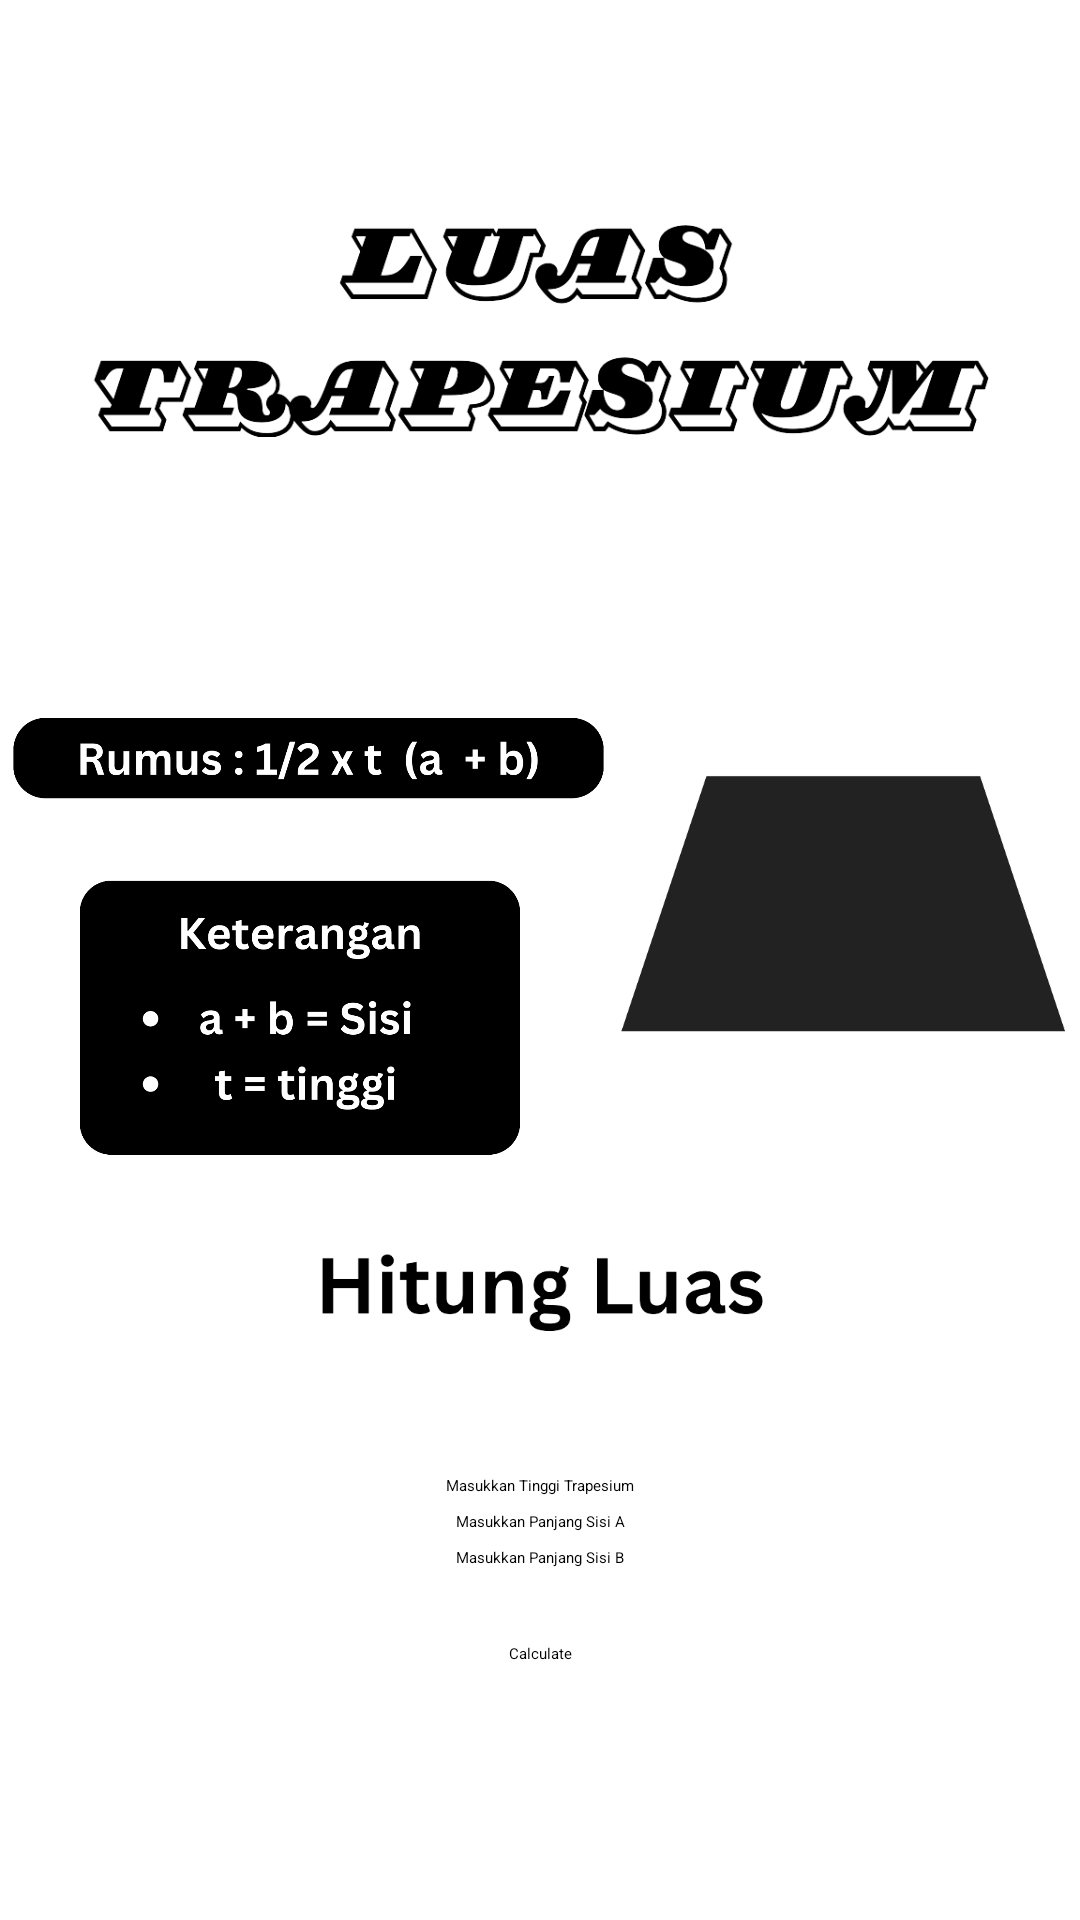

Produce the Android XML layout that renders to this screen, including the resource entries it uses.
<!-- AndroidManifest.xml: application theme Theme.BigProject -->
<!-- res/layout/activity_trapesium.xml -->
<?xml version="1.0" encoding="utf-8"?>
<androidx.constraintlayout.widget.ConstraintLayout xmlns:android="http://schemas.android.com/apk/res/android"
    xmlns:app="http://schemas.android.com/apk/res-auto"
    xmlns:tools="http://schemas.android.com/tools"
    android:layout_width="match_parent"
    android:layout_height="match_parent"
    tools:context=".Persegi">

    <ImageView
        android:id="@+id/judul1"
        android:layout_width="300dp"
        android:layout_height="200dp"
        app:layout_constraintTop_toTopOf="parent"
        app:layout_constraintStart_toStartOf="parent"
        app:layout_constraintEnd_toEndOf="parent"
        android:layout_marginTop="10dp"
        android:src="@drawable/txttrapesium"
        />

    <ImageView
        android:id="@+id/rmsPesegi"
        android:layout_width="200dp"
        android:layout_height="wrap_content"
        android:src="@drawable/rmstrapesium"
        app:layout_constraintEnd_toStartOf="@+id/Persegi"
        app:layout_constraintStart_toStartOf="parent"
        app:layout_constraintTop_toBottomOf="@id/judul1"
        android:layout_marginTop="-70dp"
        />

    <ImageView
        android:id="@+id/Persegi"
        android:layout_width="150dp"
        android:layout_height="150dp"
        android:src="@drawable/trapesium"
        app:layout_constraintTop_toBottomOf="@+id/judul1"
        app:layout_constraintEnd_toEndOf="parent"
        app:layout_constraintStart_toEndOf="@+id/rmsPesegi"
        android:layout_marginTop="18dp"
        />


    <ImageView
        android:id="@+id/ketPersegi"
        android:layout_width="150dp"
        android:layout_height="150dp"
        android:src="@drawable/kettrapesium"
        app:layout_constraintTop_toBottomOf="@+id/rmsPesegi"
        app:layout_constraintEnd_toEndOf="parent"
        app:layout_constraintStart_toStartOf="parent"
        android:layout_marginTop="-100dp"
        android:layout_marginEnd="160dp"
        />

    <ImageView
        android:id="@+id/hitungluas"
        android:layout_width="150dp"
        android:layout_height="50dp"
        android:src="@drawable/hitungluas"
        app:layout_constraintTop_toBottomOf="@+id/Persegi"
        app:layout_constraintEnd_toEndOf="parent"
        app:layout_constraintStart_toStartOf="parent"
        android:layout_marginTop="25dp"
        />

    <TextView
        android:id="@+id/hasil"
        android:layout_width="wrap_content"
        android:layout_height="wrap_content"
        android:text=""
        android:textSize="25dp"
        android:textStyle="bold"
        app:layout_constraintTop_toBottomOf="@+id/hitungluas"
        app:layout_constraintStart_toStartOf="parent"
        app:layout_constraintEnd_toEndOf="parent"
        />

    <EditText
        android:id="@+id/inputan"
        android:layout_width="wrap_content"
        android:layout_height="wrap_content"
        android:hint="Masukkan Tinggi Trapesium"
        app:layout_constraintTop_toBottomOf="@+id/hasil"
        app:layout_constraintStart_toStartOf="parent"
        app:layout_constraintEnd_toEndOf="parent"
        android:layout_marginTop="5dp"
        />

    <EditText
        android:id="@+id/inputan2"
        android:layout_width="wrap_content"
        android:layout_height="wrap_content"
        android:hint="Masukkan Panjang Sisi A"
        app:layout_constraintTop_toBottomOf="@+id/inputan"
        app:layout_constraintStart_toStartOf="parent"
        app:layout_constraintEnd_toEndOf="parent"
        android:layout_marginTop="5dp"
        />

    <EditText
        android:id="@+id/inputan3"
        android:layout_width="wrap_content"
        android:layout_height="wrap_content"
        android:hint="Masukkan Panjang Sisi B"
        app:layout_constraintTop_toBottomOf="@+id/inputan2"
        app:layout_constraintStart_toStartOf="parent"
        app:layout_constraintEnd_toEndOf="parent"
        android:layout_marginTop="5dp"
        />

    <Button
        android:id="@+id/calculate"
        android:layout_width="wrap_content"
        android:layout_height="wrap_content"
        android:text="Calculate"
        app:layout_constraintTop_toBottomOf="@+id/inputan3"
        app:layout_constraintStart_toStartOf="parent"
        app:layout_constraintEnd_toEndOf="parent"
        android:layout_marginTop="25dp"

        />



</androidx.constraintlayout.widget.ConstraintLayout>
<!-- resources referenced by this layout -->
<resources>
  <!-- drawable hitungluas: png bitmap (drawable, 10667 bytes) -->
  <!-- drawable kettrapesium: png bitmap (drawable, 40347 bytes) -->
  <!-- drawable rmstrapesium: png bitmap (drawable, 22991 bytes) -->
  <!-- drawable trapesium: png bitmap (drawable, 4438 bytes) -->
  <!-- drawable txttrapesium: png bitmap (drawable, 41113 bytes) -->
  <style name="Theme.BigProject" parent="Base.Theme.BigProject">
          
          <item name="android:navigationBarColor">@android:color/transparent</item>
          <item name="android:statusBarColor">@android:color/transparent</item>
          <item name="android:windowLightStatusBar">?attr/isLightTheme</item>
      </style>
</resources>
